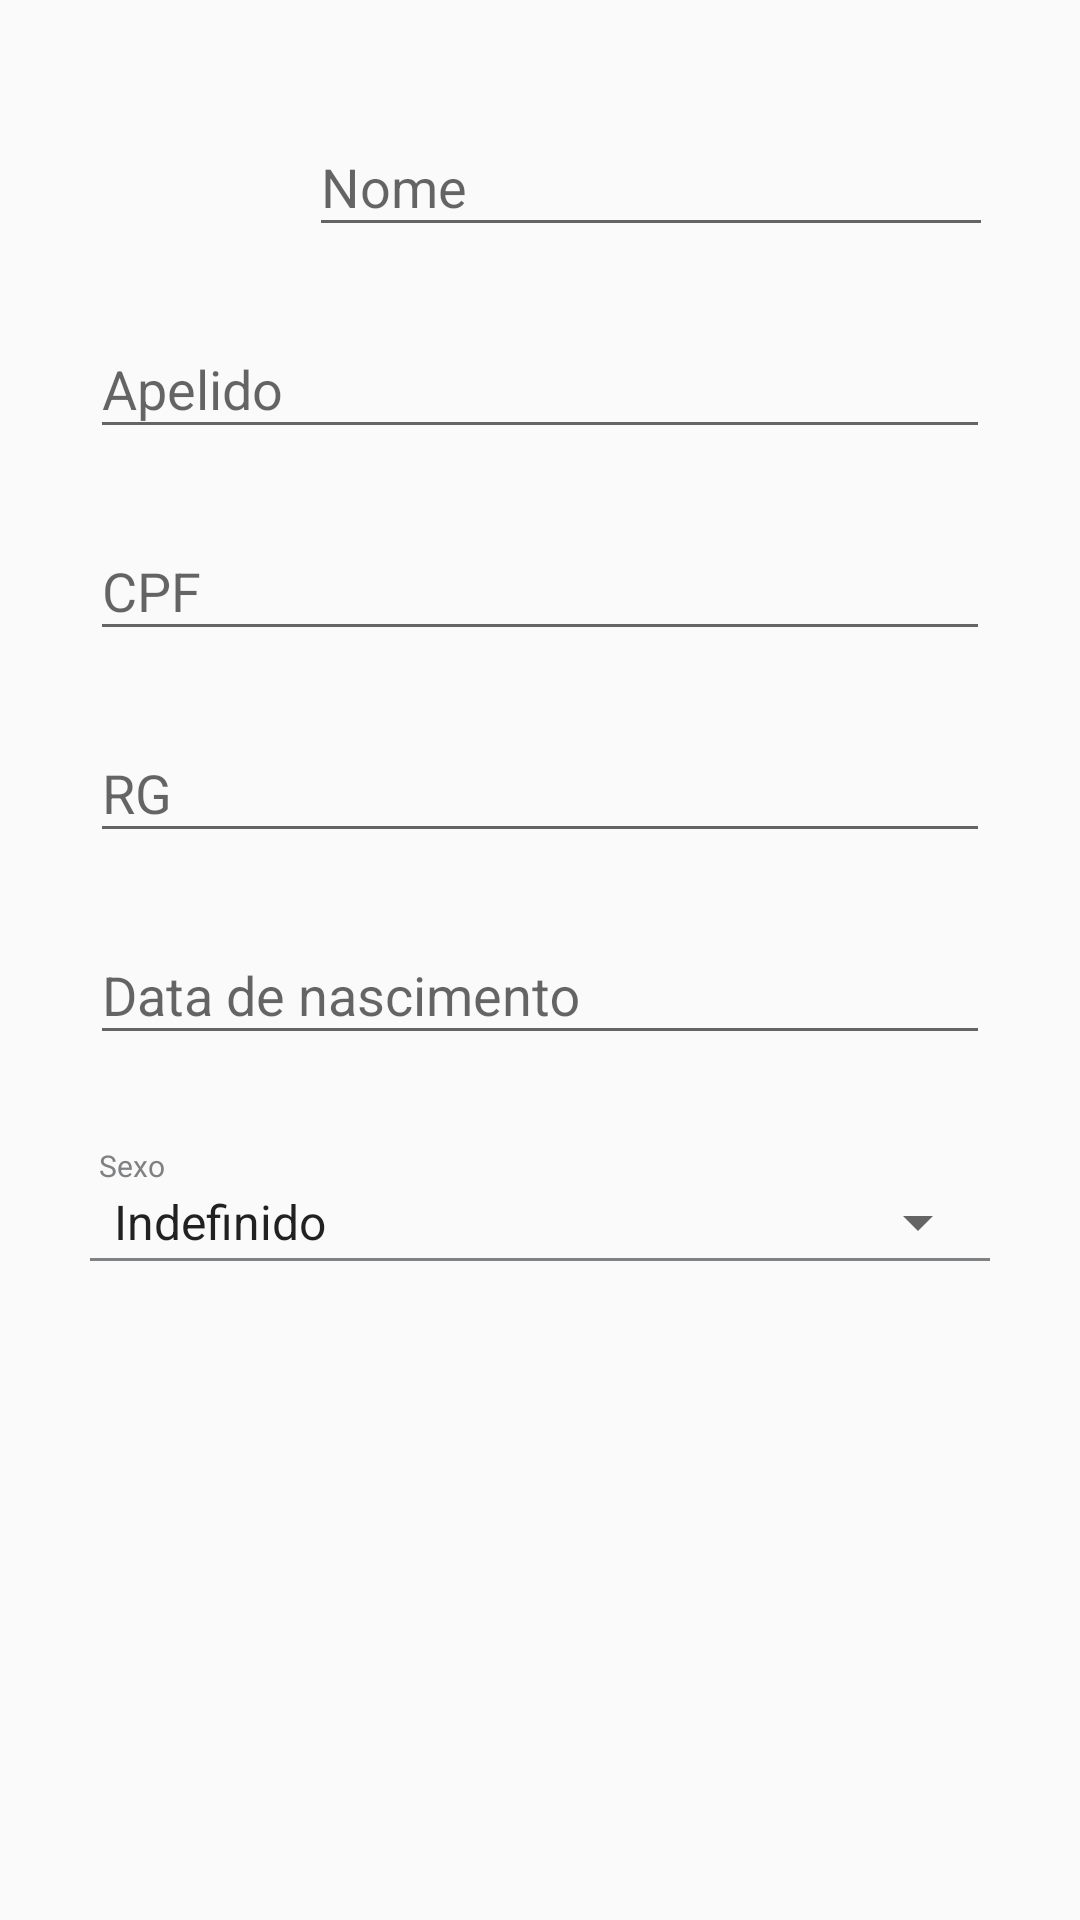

Layout XML and referenced resources for this Android screen:
<!-- AndroidManifest.xml: application theme AppTheme -->
<!-- res/layout/fragment_physical_person.xml -->
<?xml version="1.0" encoding="utf-8"?>
<LinearLayout xmlns:android="http://schemas.android.com/apk/res/android"
    android:id="@+id/constraintLayout"
    android:layout_width="match_parent"
    android:layout_height="match_parent"
    android:orientation="vertical">

    <ScrollView
        android:layout_width="match_parent"
        android:layout_height="match_parent">

        <LinearLayout
            android:layout_width="match_parent"
            android:layout_height="match_parent"
            android:layout_marginTop="30dp"
            android:orientation="vertical">

            <LinearLayout
                android:layout_width="match_parent"
                android:layout_height="wrap_content"
                android:orientation="horizontal">

                <LinearLayout
                    android:id="@+id/idLLClientPFTakePhoto"
                    android:layout_width="wrap_content"
                    android:layout_height="wrap_content"
                    android:orientation="vertical"
                    android:layout_marginLeft="30dp">

                    <FrameLayout
                        android:id="@+id/idFrlImg"
                        android:layout_gravity="center"
                        android:layout_width="56dp"
                        android:layout_height="60dp"/>

                </LinearLayout>

                <com.google.android.material.textfield.TextInputLayout
                    android:id="@+id/idTilClientPFName"
                    android:layout_width="match_parent"
                    android:layout_height="wrap_content"
                    android:layout_gravity="center">

                    <EditText
                        android:id="@+id/idEdtClientPFName"
                        android:layout_width="match_parent"
                        android:layout_height="wrap_content"
                        android:layout_gravity="center"
                        android:layout_marginLeft="20dp"
                        android:layout_marginTop="15dp"
                        android:layout_marginRight="26dp"
                        android:layout_marginBottom="15dp"
                        android:hint="@string/str_client_pf_name"
                        android:singleLine="true" />
                </com.google.android.material.textfield.TextInputLayout>

            </LinearLayout>

            <com.google.android.material.textfield.TextInputLayout
                android:id="@+id/idTilClientPFNickName"
                android:layout_width="match_parent"
                android:layout_height="wrap_content"
                android:layout_gravity="center">

                <EditText
                    android:id="@+id/idEdtClientPFNickName"
                    android:layout_width="match_parent"
                    android:layout_height="wrap_content"
                    android:layout_marginLeft="30dp"
                    android:layout_marginTop="15dp"
                    android:layout_marginRight="30dp"
                    android:layout_marginBottom="15dp"
                    android:hint="@string/str_client_pf_nick_name"
                    android:singleLine="true" />
            </com.google.android.material.textfield.TextInputLayout>

            <com.google.android.material.textfield.TextInputLayout
                android:id="@+id/idTilClientPFCPF"
                android:layout_width="match_parent"
                android:layout_height="wrap_content"
                android:layout_gravity="center">

                <EditText
                    android:id="@+id/idEdtClientPFCPF"
                    android:layout_width="match_parent"
                    android:layout_height="wrap_content"
                    android:layout_marginLeft="30dp"
                    android:layout_marginTop="15dp"
                    android:layout_marginRight="30dp"
                    android:layout_marginBottom="15dp"
                    android:hint="@string/str_client_pf_CPF"
                    android:inputType="number"
                    android:singleLine="true" />
            </com.google.android.material.textfield.TextInputLayout>

            <com.google.android.material.textfield.TextInputLayout
                android:id="@+id/idTilClientPFRG"
                android:layout_width="match_parent"
                android:layout_height="wrap_content"
                android:layout_gravity="center">

                <EditText
                    android:id="@+id/idEdtClientPFRG"
                    android:layout_width="match_parent"
                    android:layout_height="wrap_content"
                    android:layout_marginLeft="30dp"
                    android:layout_marginTop="15dp"
                    android:layout_marginRight="30dp"
                    android:layout_marginBottom="15dp"
                    android:hint="@string/str_client_pf_RG"
                    android:singleLine="true" />
            </com.google.android.material.textfield.TextInputLayout>

            <com.google.android.material.textfield.TextInputLayout
                android:id="@+id/idTilClientPFDate"
                android:layout_width="match_parent"
                android:layout_height="wrap_content"
                android:layout_gravity="center">

                <EditText
                    android:id="@+id/idEdtClientPFDate"
                    android:layout_width="match_parent"
                    android:layout_height="wrap_content"
                    android:layout_marginLeft="30dp"
                    android:layout_marginTop="15dp"
                    android:layout_marginRight="30dp"
                    android:layout_marginBottom="15dp"
                    android:focusable="false"
                    android:hint="@string/str_client_pf_date"
                    android:inputType="date"
                    android:singleLine="true" />
            </com.google.android.material.textfield.TextInputLayout>

            <LinearLayout
                android:layout_width="match_parent"
                android:layout_height="wrap_content"
                android:layout_gravity="center"
                android:layout_marginLeft="30dp"
                android:layout_marginTop="15dp"
                android:layout_marginRight="30dp"
                android:layout_marginBottom="15dp"
                android:orientation="vertical">

                <TextView
                    android:layout_width="351dp"
                    android:layout_height="wrap_content"
                    android:layout_marginLeft="3dp"
                    android:text="@string/str_client_pf_sex"
                    android:textColor="@color/colorAccent"
                    android:textSize="10dp" />

                <Spinner
                    android:id="@+id/idSpnClientPFSexo"
                    android:layout_width="match_parent"
                    android:layout_height="wrap_content"
                    android:entries="@array/array_client_pf_sexo"
                    android:prompt="@string/str_client_pf_sex"
                    android:spinnerMode="dialog" />

                <View
                    android:id="@+id/divider"
                    android:layout_width="match_parent"
                    android:layout_height="1dp"
                    android:background="@color/colorAccent" />
            </LinearLayout>



        </LinearLayout>
    </ScrollView>
</LinearLayout>
<!-- resources referenced by this layout -->
<resources>
  <array name="array_client_pf_sexo">
          <item id="I">Indefinido</item>
          <item id="F">Feminino</item>
          <item id="M">Masculino</item>
      </array>
  <color name="colorAccent">#808183</color>
  <string name="str_client_pf_CPF">CPF</string>
  <string name="str_client_pf_RG">RG</string>
  <string name="str_client_pf_date">Data de nascimento</string>
  <string name="str_client_pf_name">Nome</string>
  <string name="str_client_pf_nick_name">Apelido</string>
  <string name="str_client_pf_sex">Sexo</string>
  <style name="AppTheme" parent="Theme.AppCompat.Light.DarkActionBar">
          
          <item name="colorPrimary">@color/colorPrimary</item>
          <item name="colorPrimaryDark">@color/colorPrimaryDark</item>
          <item name="colorAccent">@color/colorAccent</item>
      </style>
  <color name="colorPrimary">#03A9F4</color>
  <color name="colorPrimaryDark">#0288d1</color>
</resources>
